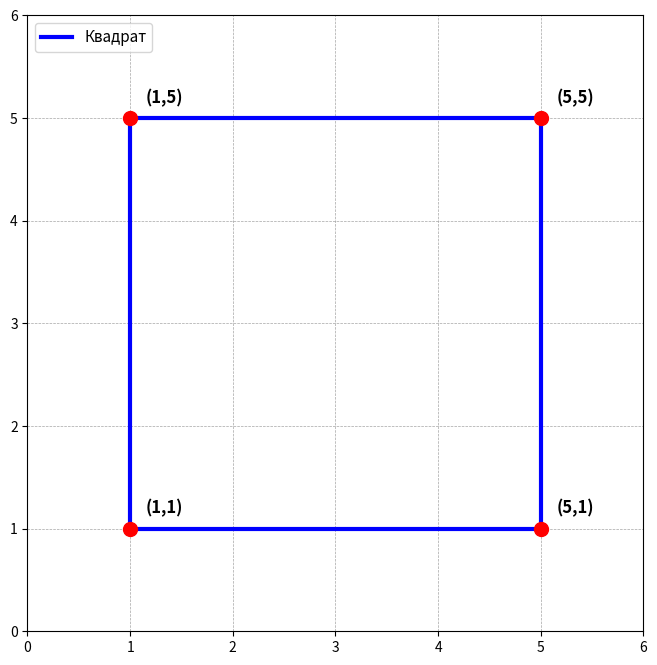

Generate this figure with matplotlib:
import matplotlib.pyplot as plt


x = [1, 1, 5, 5, 1]  
y = [1, 5, 5, 1, 1]


plt.figure(figsize=(8, 8), dpi=100)


plt.plot(x, y, 'b-', linewidth=3, label='Квадрат')
plt.scatter(x[:-1], y[:-1], color='red', s=100, zorder=5)


points = [(1, 1), (1, 5), (5, 5), (5, 1)]
labels = ['(1,1)', '(1,5)', '(5,5)', '(5,1)']
for (px, py), label in zip(points, labels):
    plt.text(px + 0.15, py + 0.15, label, fontsize=12, fontweight='bold')

plt.axhline(0, color='black', linewidth=0.5)
plt.axvline(0, color='black', linewidth=0.5)
plt.grid(color='gray', linestyle='--', linewidth=0.5, alpha=0.7)
plt.xlim(0, 6)
plt.ylim(0, 6)
plt.gca().set_aspect('equal', adjustable='box')

plt.legend(loc='upper left', fontsize=11)

plt.savefig('square.png')
